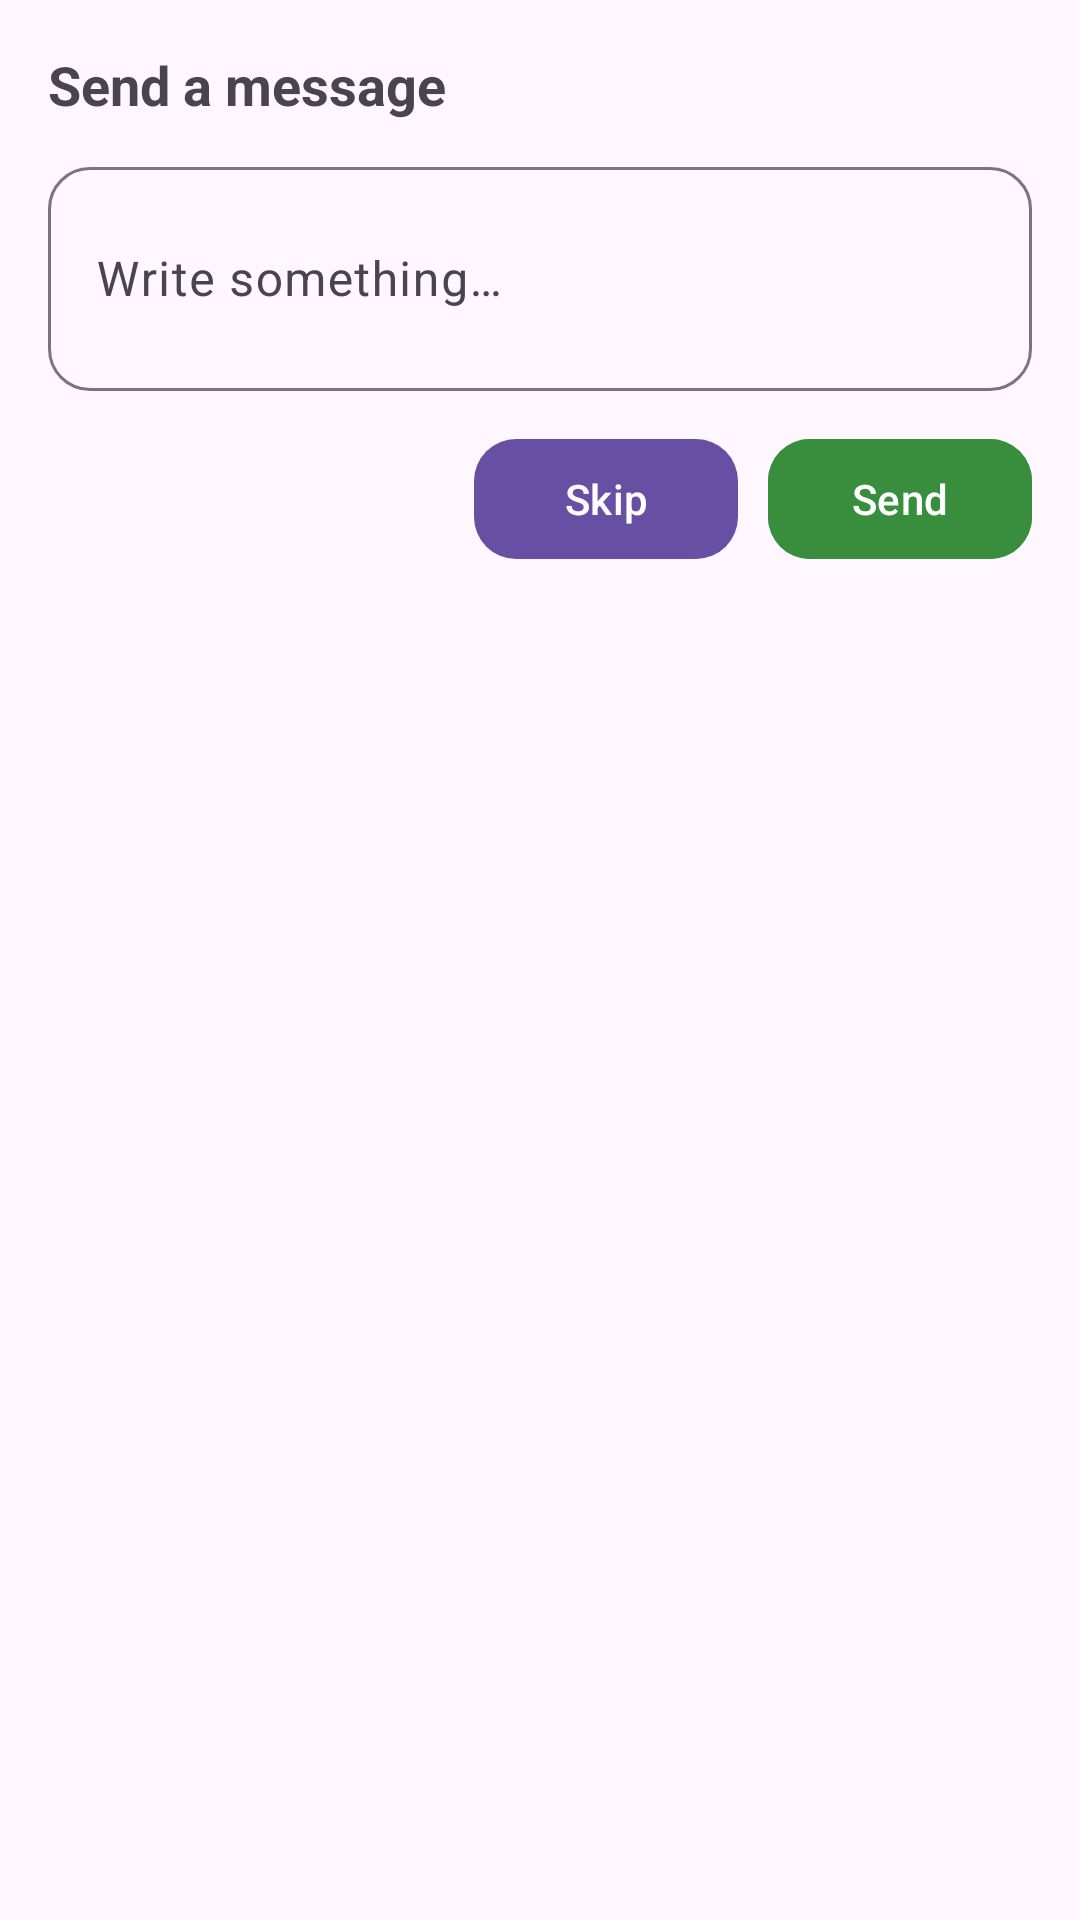

Layout XML and referenced resources for this Android screen:
<!-- AndroidManifest.xml: application theme Theme.SwapIt -->
<!-- res/layout/bottom_sheet_compose_message.xml -->
<?xml version="1.0" encoding="utf-8"?>
<LinearLayout xmlns:android="http://schemas.android.com/apk/res/android"
    xmlns:app="http://schemas.android.com/apk/res-auto"
    android:layout_width="match_parent"
    android:layout_height="wrap_content"
    android:orientation="vertical"
    android:padding="16dp">

    <TextView
        android:id="@+id/tvTitle"
        android:layout_width="match_parent"
        android:layout_height="wrap_content"
        android:text="Send a message"
        android:textSize="18sp"
        android:textStyle="bold"
        android:paddingBottom="10dp" />

    <com.google.android.material.textfield.TextInputLayout
        android:layout_width="match_parent"
        android:layout_height="wrap_content"
        app:boxCornerRadiusTopStart="14dp"
        app:boxCornerRadiusTopEnd="14dp"
        app:boxCornerRadiusBottomStart="14dp"
        app:boxCornerRadiusBottomEnd="14dp">

        <com.google.android.material.textfield.TextInputEditText
            android:id="@+id/etMessage"
            android:layout_width="match_parent"
            android:layout_height="wrap_content"
            android:hint="Write something…"
            android:minLines="2"
            android:inputType="textMultiLine" />
    </com.google.android.material.textfield.TextInputLayout>

    <LinearLayout
        android:layout_width="match_parent"
        android:layout_height="wrap_content"
        android:orientation="horizontal"
        android:gravity="end"
        android:layout_marginTop="12dp">

        <com.google.android.material.button.MaterialButton
            android:id="@+id/btnSkip"
            android:layout_width="wrap_content"
            android:layout_height="48dp"
            android:text="Skip"
            app:cornerRadius="14dp" />

        <com.google.android.material.button.MaterialButton
            android:id="@+id/btnSend"
            android:layout_width="wrap_content"
            android:layout_height="48dp"
            android:layout_marginStart="10dp"
            android:text="Send"
            android:backgroundTint="@color/brand_green"
            android:textColor="@android:color/white"
            app:cornerRadius="14dp" />
    </LinearLayout>

</LinearLayout>
<!-- resources referenced by this layout -->
<resources>
  <color name="brand_green">#388E3C</color>
  <style name="Theme.SwapIt" parent="Base.Theme.SwapIt" />
  <style name="Base.Theme.SwapIt" parent="Theme.Material3.DayNight.NoActionBar">
      </style>
</resources>
